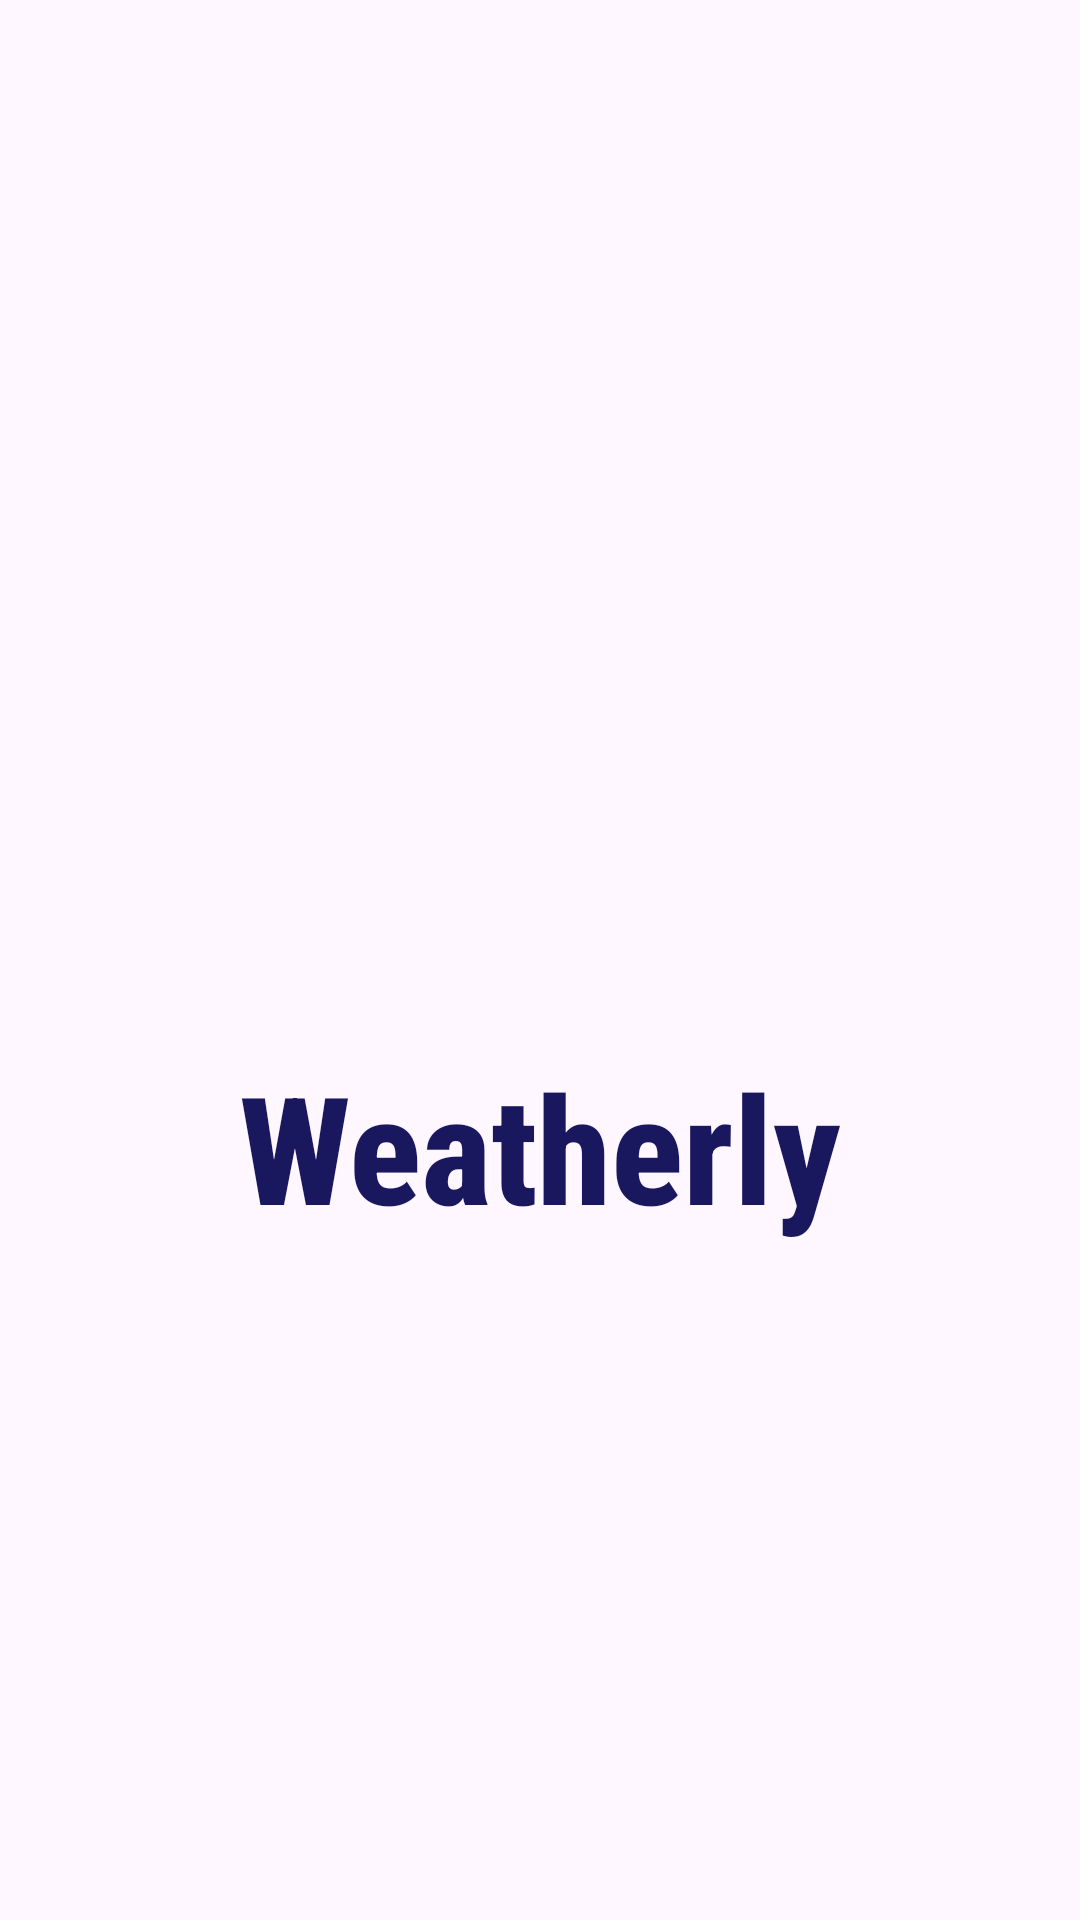

The Android layout XML behind this screen, and the referenced resources:
<!-- AndroidManifest.xml: application theme Theme.MAD_ASSIGNMENT_2_21012011164 -->
<!-- res/layout/activity_main.xml -->
<?xml version="1.0" encoding="utf-8"?>
<androidx.constraintlayout.widget.ConstraintLayout
    xmlns:android="http://schemas.android.com/apk/res/android"
    xmlns:app="http://schemas.android.com/apk/res-auto"
    android:layout_width="match_parent"
    android:layout_height="match_parent"
    android:background="@drawable/appbackbround">

    <TextView
        android:id="@+id/textView"
        android:layout_width="wrap_content"
        android:layout_height="wrap_content"
        android:fontFamily="sans-serif-condensed-medium"
        android:text="Weatherly"
        android:textSize="50dp"
        android:textStyle="bold"
        android:textColor="#19185E"
        app:layout_constraintBottom_toBottomOf="parent"
        app:layout_constraintEnd_toEndOf="parent"
        app:layout_constraintStart_toStartOf="parent"
        app:layout_constraintTop_toTopOf="parent"
        app:layout_constraintVertical_bias="0.608" />

    <ImageView
        android:id="@+id/imageView"
        android:layout_width="wrap_content"
        android:layout_height="wrap_content"
        app:layout_constraintBottom_toBottomOf="parent"
        app:layout_constraintEnd_toEndOf="parent"
        app:layout_constraintHorizontal_bias="0.497"
        app:layout_constraintStart_toStartOf="parent"
        app:layout_constraintTop_toTopOf="parent"
        app:layout_constraintVertical_bias="0.4"
        app:srcCompat="@drawable/app_icon" />
</androidx.constraintlayout.widget.ConstraintLayout>
<!-- resources referenced by this layout -->
<resources>
  <style name="Theme.MAD_ASSIGNMENT_2_21012011164" parent="Base.Theme.MAD_ASSIGNMENT_2_21012011164" />
  <style name="Base.Theme.MAD_ASSIGNMENT_2_21012011164" parent="Theme.Material3.DayNight.NoActionBar">
          
          
      </style>
</resources>
